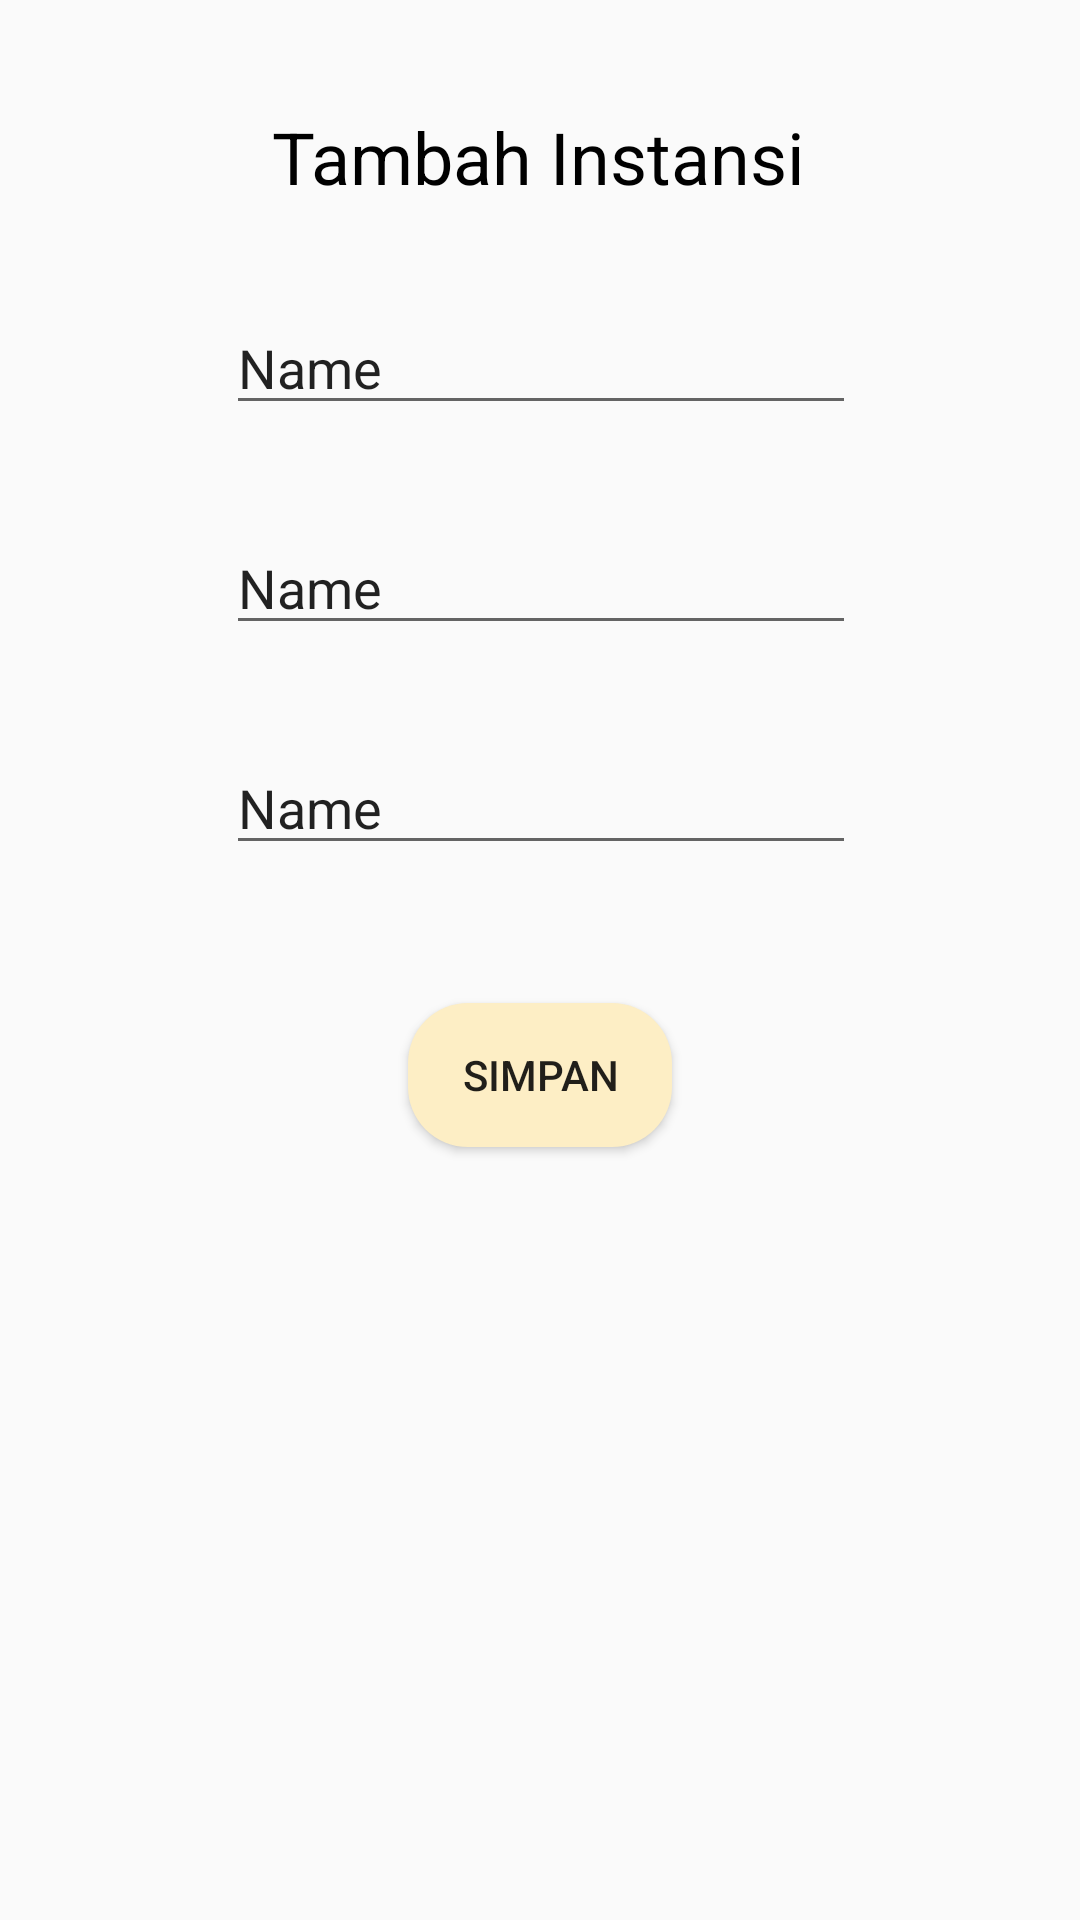

Here is an Android app screen rendered from its layout file. Give the layout XML and the strings, colors and styles it references.
<!-- AndroidManifest.xml: application theme Theme.EKP -->
<!-- res/layout/fragment_add.xml -->
<?xml version="1.0" encoding="utf-8"?>
<androidx.constraintlayout.widget.ConstraintLayout xmlns:android="http://schemas.android.com/apk/res/android"
    xmlns:app="http://schemas.android.com/apk/res-auto"
    xmlns:tools="http://schemas.android.com/tools"
    android:layout_width="match_parent"
    android:layout_height="match_parent"
    tools:context=".TugasBesarPribadi.fragment.AddFragment">

    <EditText
        android:id="@+id/addName_et"
        android:layout_width="wrap_content"
        android:layout_height="wrap_content"
        android:layout_marginTop="32dp"
        android:ems="10"
        android:inputType="textPersonName"
        android:text="Name"
        app:layout_constraintEnd_toEndOf="parent"
        app:layout_constraintHorizontal_bias="0.502"
        app:layout_constraintStart_toStartOf="parent"
        app:layout_constraintTop_toBottomOf="@+id/textView38" />

    <EditText
        android:id="@+id/addAddress_et"
        android:layout_width="wrap_content"
        android:layout_height="wrap_content"
        android:layout_marginTop="32dp"
        android:ems="10"
        android:inputType="textPersonName"
        android:text="Name"
        app:layout_constraintEnd_toEndOf="@+id/addName_et"
        app:layout_constraintStart_toStartOf="@+id/addName_et"
        app:layout_constraintTop_toBottomOf="@+id/addName_et" />

    <EditText
        android:id="@+id/addStatus_et"
        android:layout_width="wrap_content"
        android:layout_height="wrap_content"
        android:layout_marginTop="32dp"
        android:ems="10"
        android:inputType="textPersonName"
        android:text="Name"
        app:layout_constraintEnd_toEndOf="@+id/addAddress_et"
        app:layout_constraintStart_toStartOf="@+id/addAddress_et"
        app:layout_constraintTop_toBottomOf="@+id/addAddress_et" />

    <TextView
        android:id="@+id/textView38"
        android:layout_width="wrap_content"
        android:layout_height="wrap_content"
        android:layout_marginTop="36dp"
        android:text="Tambah Instansi"
        android:textColor="@color/black"
        android:textSize="24sp"
        app:layout_constraintEnd_toEndOf="parent"
        app:layout_constraintHorizontal_bias="0.498"
        app:layout_constraintStart_toStartOf="parent"
        app:layout_constraintTop_toTopOf="parent" />

    <Button
        android:id="@+id/btnAddInstansi"
        android:layout_width="wrap_content"
        android:layout_height="wrap_content"
        android:layout_marginTop="46dp"
        android:text="Simpan"
        android:background="@drawable/costum_button"
        app:layout_constraintEnd_toEndOf="parent"
        app:layout_constraintStart_toStartOf="parent"
        app:layout_constraintTop_toBottomOf="@+id/addStatus_et" />
</androidx.constraintlayout.widget.ConstraintLayout>
<!-- resources referenced by this layout -->
<resources>
  <color name="black">#FF000000</color>
  <!-- drawable costum_button (drawable) -->
  <?xml version="1.0" encoding="utf-8"?>
  <shape xmlns:android="http://schemas.android.com/apk/res/android">
      <solid android:color="#FDEEC5"/>
      <corners android:radius="20dp"/>
  </shape>
  <style name="Theme.EKP" parent="Theme.AppCompat.Light.NoActionBar">
          
          <item name="colorPrimary">@color/purple_500</item>
          <item name="colorPrimaryVariant">@color/purple_700</item>
          <item name="colorOnPrimary">@color/white</item>
          
          <item name="colorSecondary">@color/teal_200</item>
          <item name="colorSecondaryVariant">@color/teal_700</item>
          <item name="colorOnSecondary">@color/black</item>
          
          <item name="android:statusBarColor" tools:targetApi="l">?attr/colorPrimaryVariant</item>
          
      </style>
  <color name="purple_500">#FF6200EE</color>
  <color name="purple_700">#FF3700B3</color>
  <color name="white">#FFFFFFFF</color>
  <color name="teal_200">#FF03DAC5</color>
  <color name="teal_700">#FF018786</color>
</resources>
